Labelled photos from "datasets", an image-classification folder in aamnarifa/Wheat-Diseases-Detection. The possible labels are: black point, fusarium foot rot, healthy leaf, leaf blight, wheat blast.

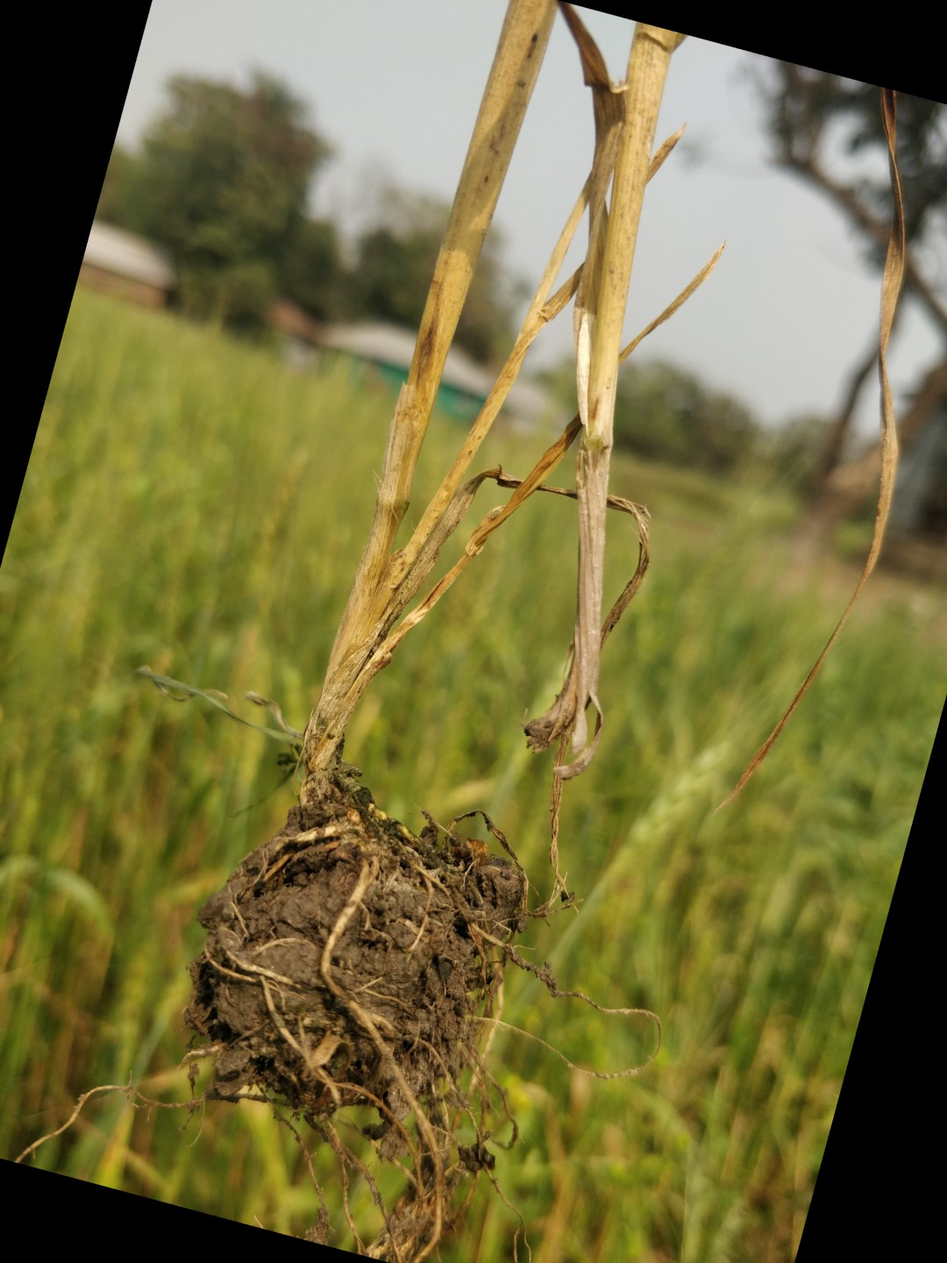
Label: fusarium foot rot

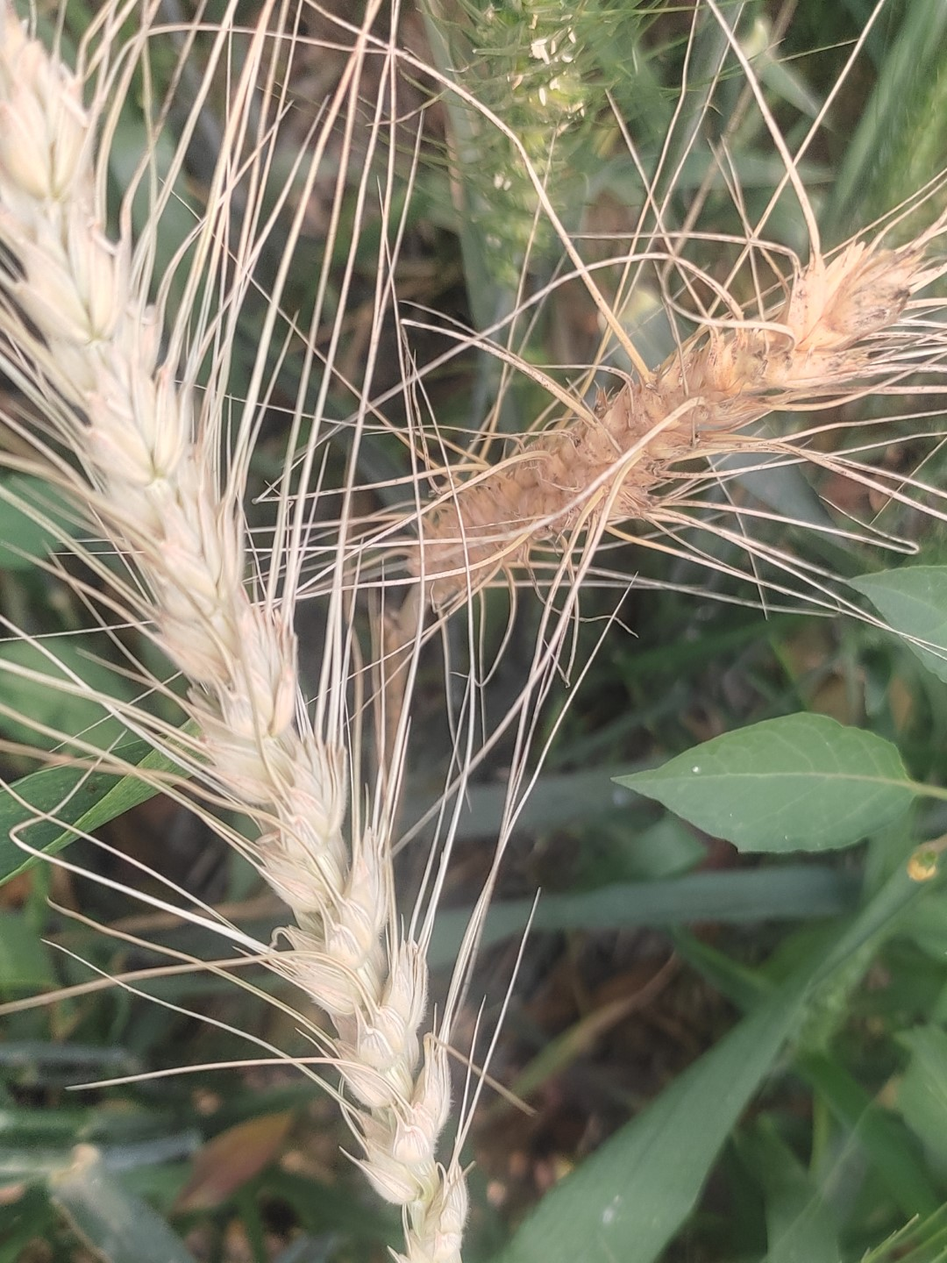
Label: wheat blast

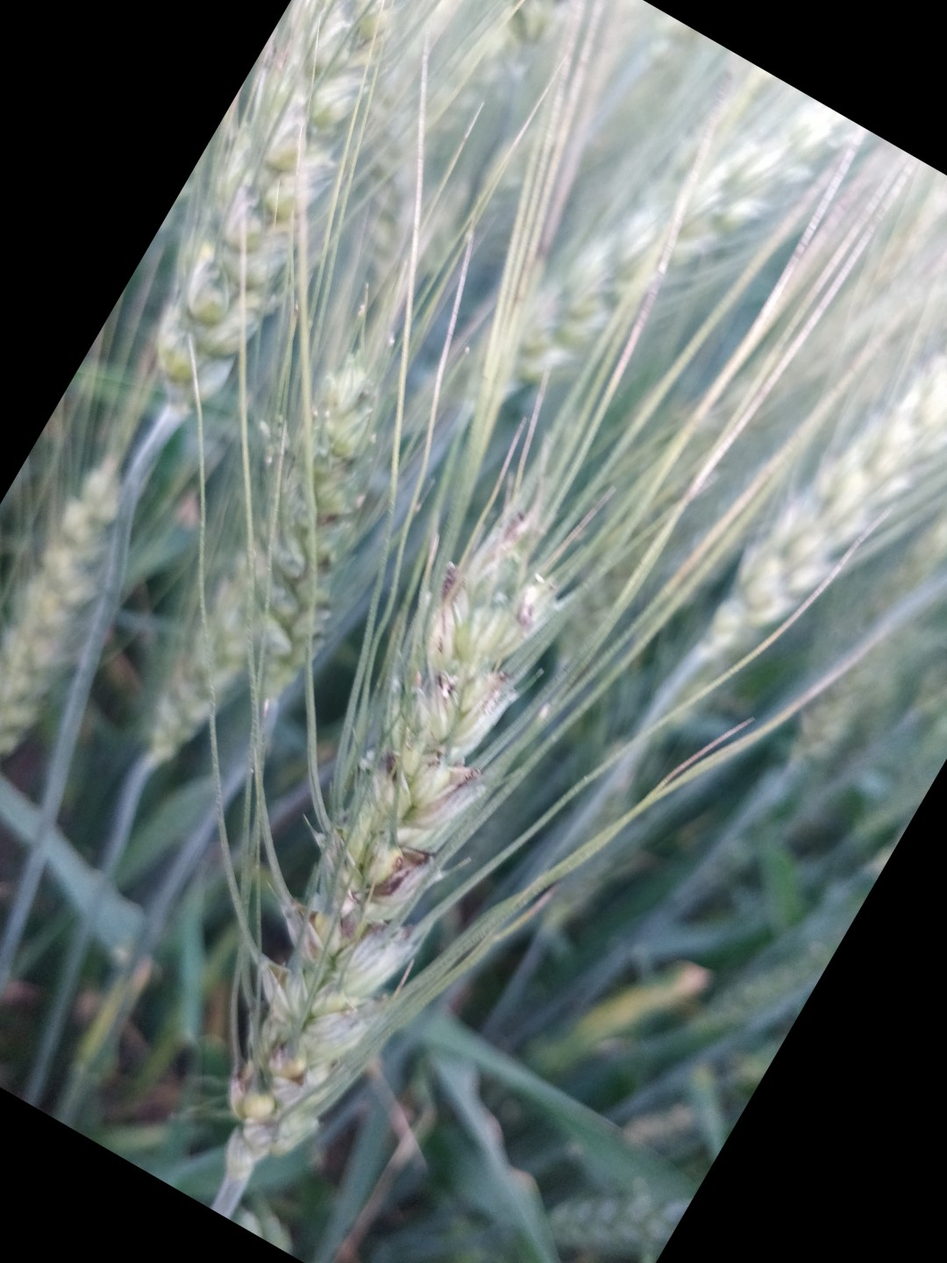
Label: black point

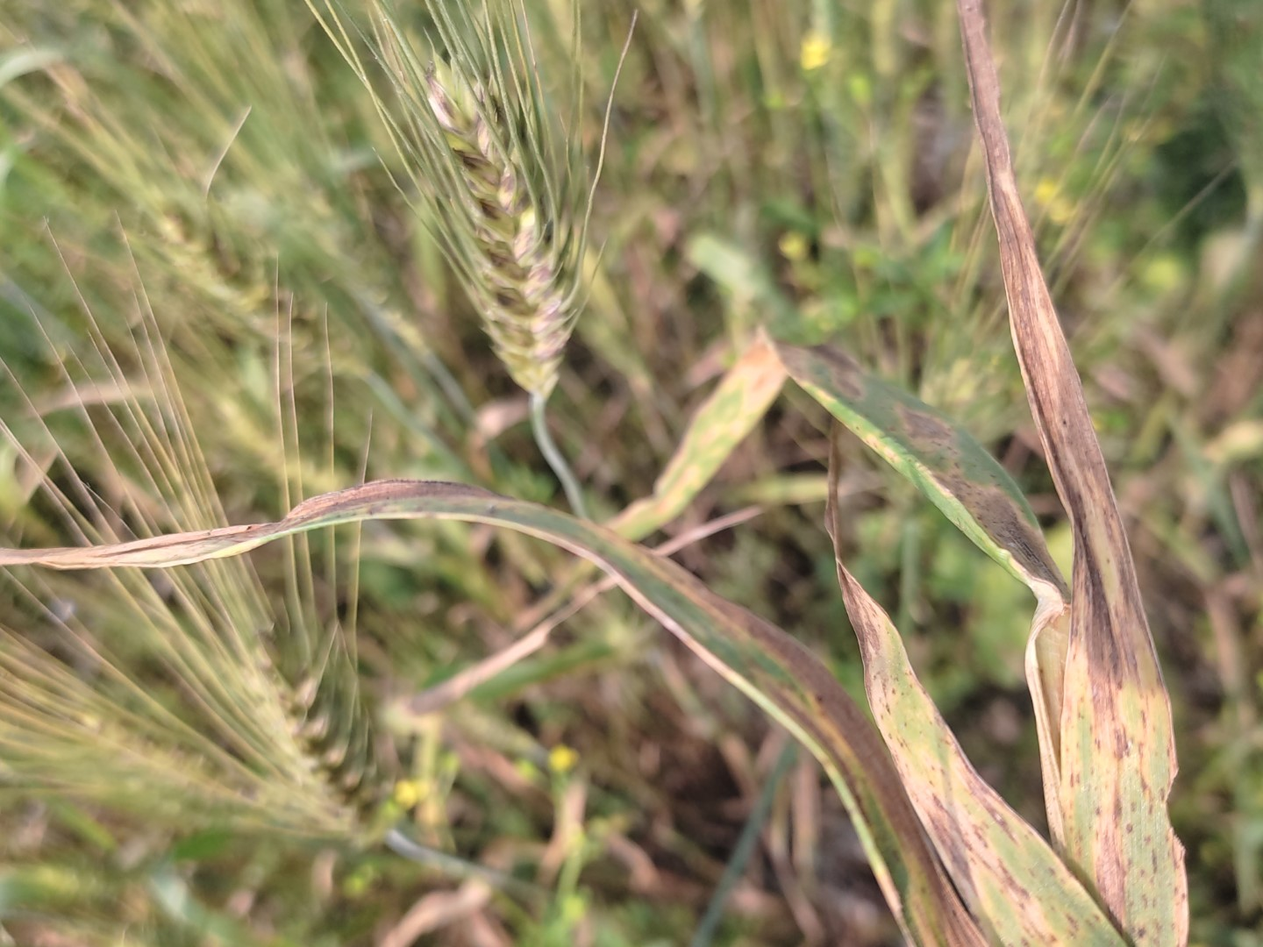
Label: leaf blight

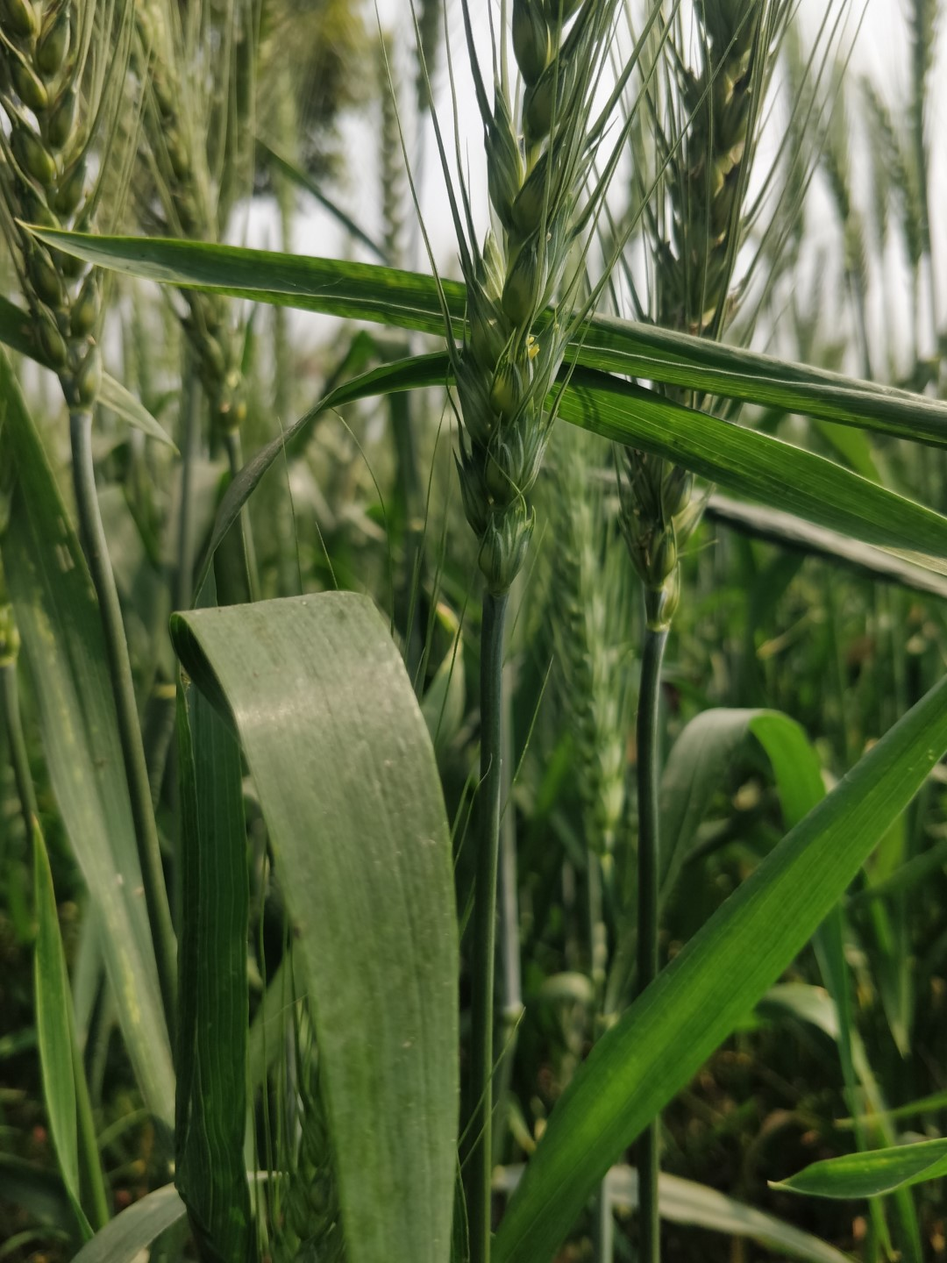
Label: healthy leaf

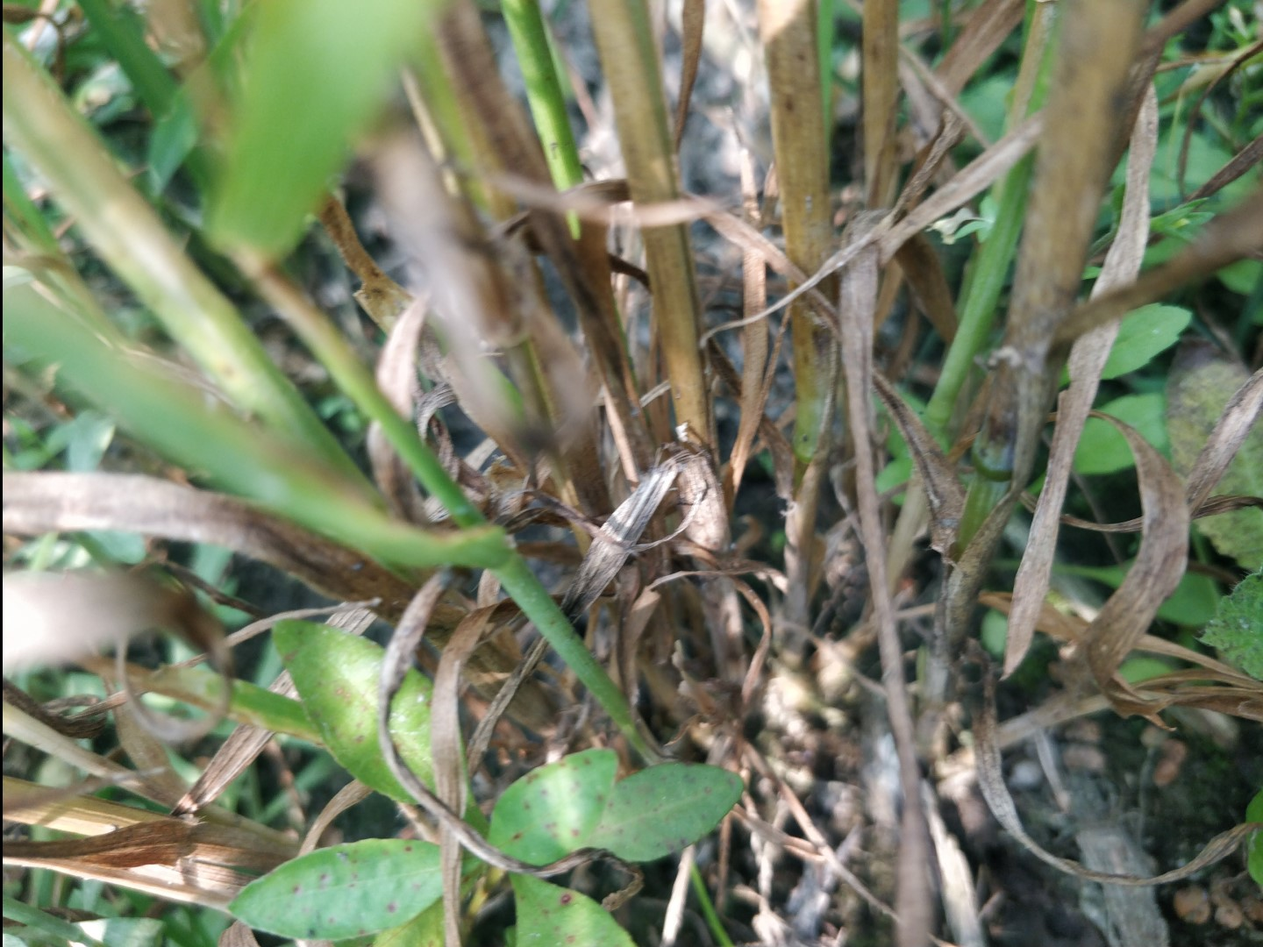
Label: fusarium foot rot
